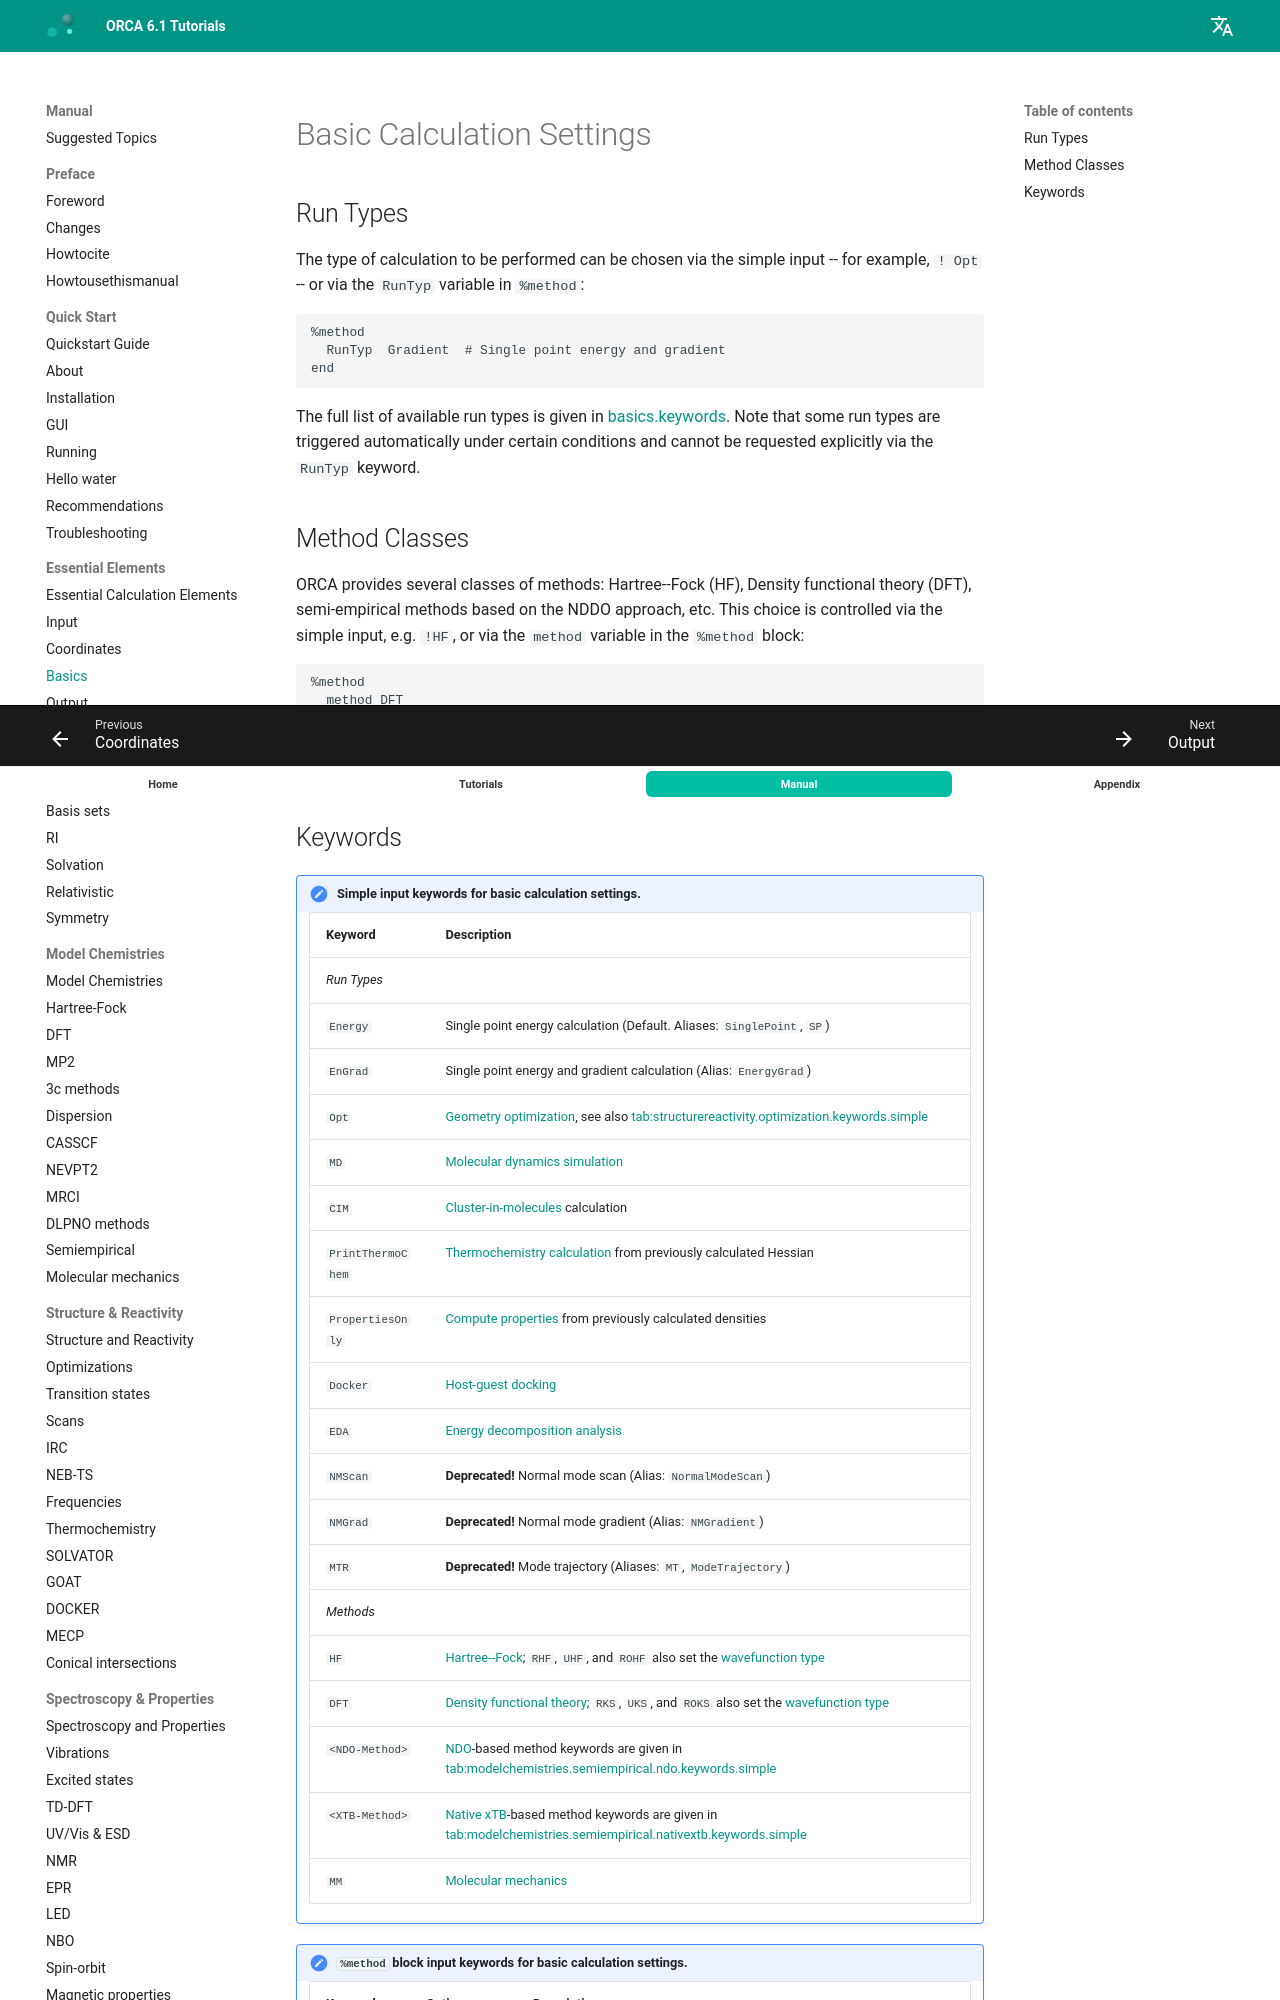

repository: wxyhgk/orca-docs · page: manual/contents/essentialelements/basics/index.html · generator: mkdocs

<a id="sec:essentialelements.basics"></a>
# Basic Calculation Settings

<a id="sec:essentialelements.basics.runtypes"></a>
## Run Types

The type of calculation to be performed can be chosen
via the simple input -- for example, `! Opt` --
or via the `RunTyp` variable in `%method`:

```orca
%method
  RunTyp  Gradient  # Single point energy and gradient
end
```

The full list of available run types is given in
[basics.keywords](#sec:essentialelements.basics.keywords).
Note that some run types are triggered automatically under certain conditions
and cannot be requested explicitly via the `RunTyp` keyword.

<a id="sec:essentialelements.basics.hamiltonians"></a>
## Method Classes
ORCA provides several classes of methods:
Hartree--Fock (HF), Density functional theory (DFT),
semi-empirical methods based on the NDDO approach, etc.
This choice is controlled via the simple input, e.g. `!HF`,
or via the `method` variable in the `%method` block:

```orca
%method
  method DFT
end
```

The list of available methods is given in
[basics.keywords](#sec:essentialelements.basics.keywords).

<a id="sec:essentialelements.basics.keywords"></a>
